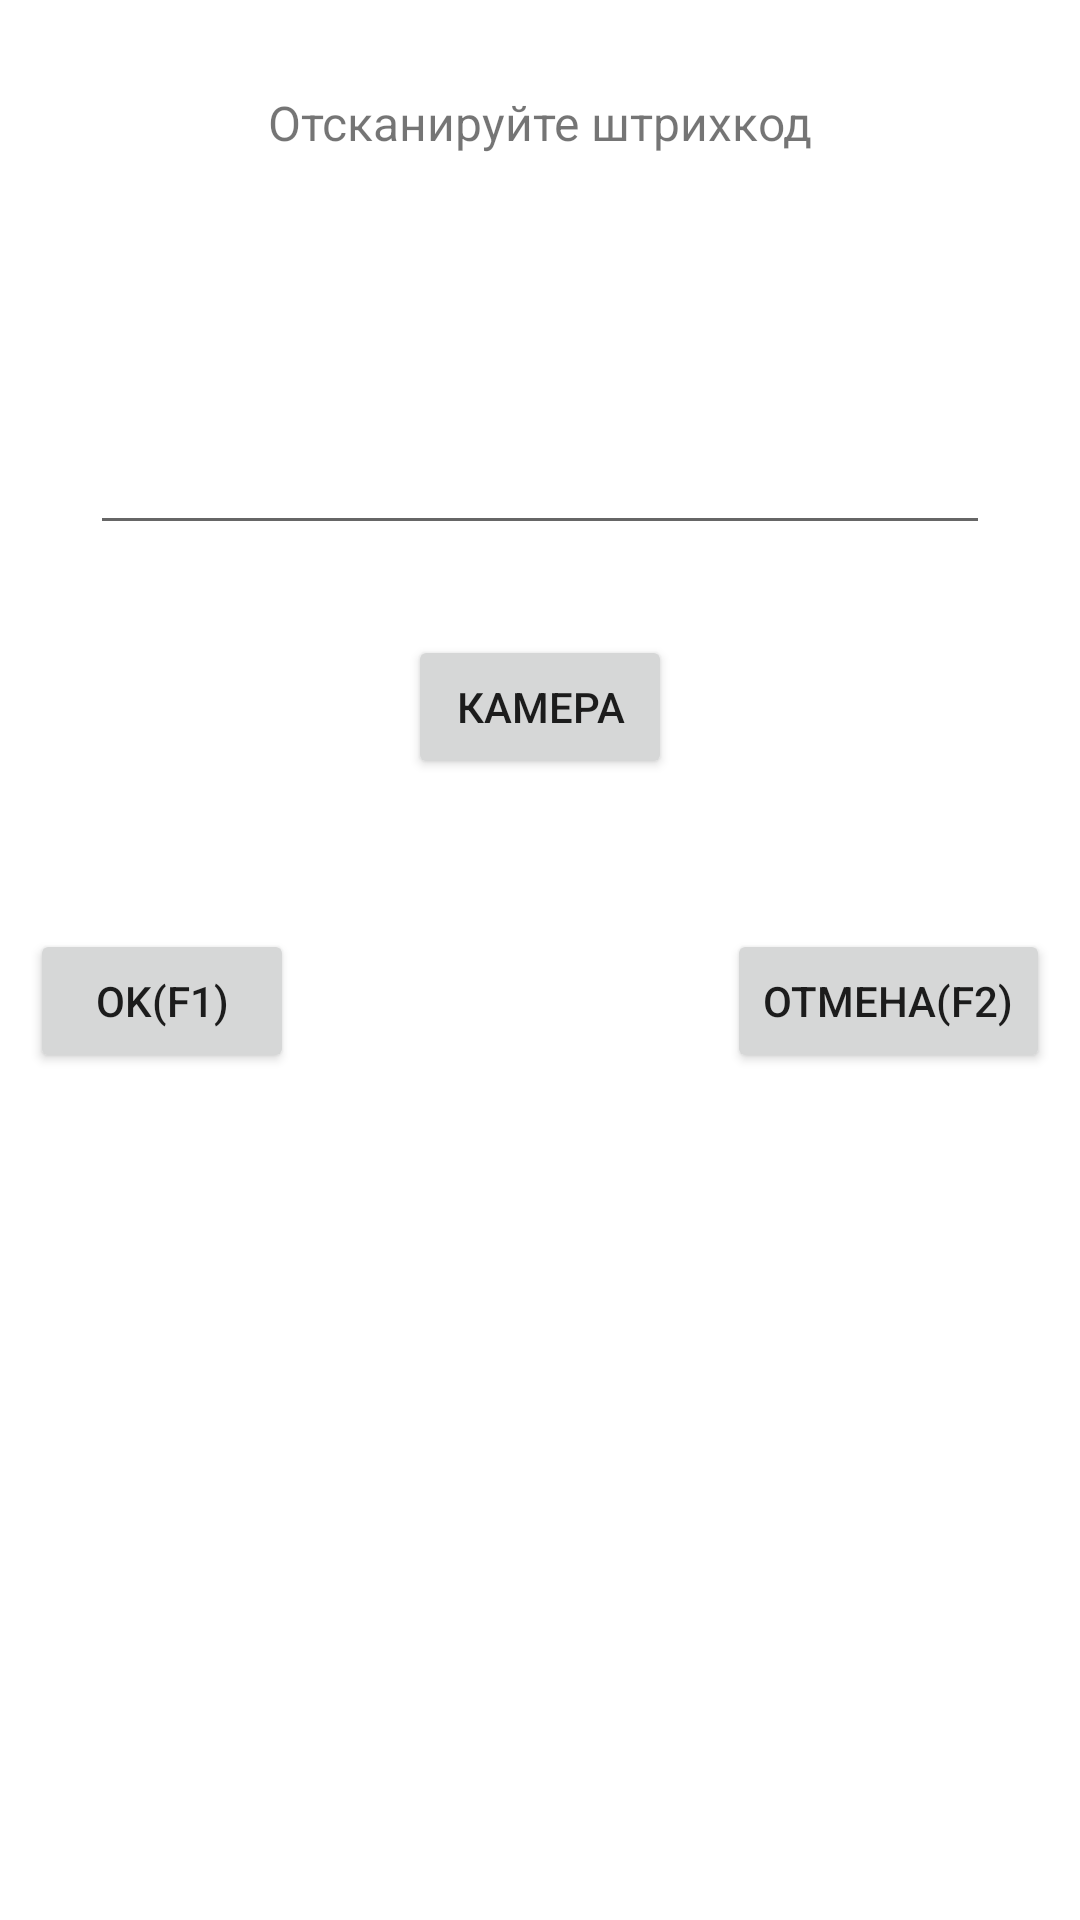

Layout XML and referenced resources for this Android screen:
<!-- AndroidManifest.xml: application theme Theme.TSD -->
<!-- res/layout/dialog_scan.xml -->
<?xml version="1.0" encoding="utf-8"?>
<androidx.appcompat.widget.LinearLayoutCompat xmlns:android="http://schemas.android.com/apk/res/android"
    android:layout_width="match_parent"
    android:layout_height="match_parent">

    <RelativeLayout
        android:layout_width="fill_parent"
        android:layout_height="fill_parent">

        <TextView
            android:id="@+id/lblBarcode"
            android:layout_width="wrap_content"
            android:layout_height="wrap_content"
            android:layout_alignParentTop="true"
            android:layout_marginLeft="30dp"
            android:layout_marginTop="30dp"
            android:layout_centerHorizontal="true"
            android:text="Отсканируйте штрихкод"
            android:textSize="16sp"
            />

        <EditText
            android:id="@+id/editTextBarcode"
            android:layout_width="fill_parent"
            android:layout_height="100dp"
            android:layout_below="@id/lblBarcode"
            android:layout_marginStart="30dp"
            android:layout_marginTop="30dp"
            android:layout_marginEnd="30dp"
            android:layout_marginBottom="30dp"
            android:imeOptions="actionDone" />

        <Button
            android:id="@+id/btnBarcodeCam"
            android:layout_width="wrap_content"
            android:layout_height="wrap_content"
            android:layout_below="@id/editTextBarcode"
            android:layout_centerHorizontal="true"
            android:layout_marginBottom="30dp"
            android:text="Камера" />

        <Button
            android:id="@+id/btnBarcodeOk"
            android:layout_width="wrap_content"
            android:layout_height="wrap_content"
            android:layout_below="@id/btnBarcodeCam"
            android:layout_alignParentLeft="true"
            android:layout_marginLeft="10dp"
            android:layout_marginTop="20dp"
            android:text="OK(F1)" />

        <Button
            android:id="@+id/btnBarcodeCancel"
            android:layout_width="wrap_content"
            android:layout_height="wrap_content"
            android:layout_alignBaseline="@id/btnBarcodeOk"
            android:layout_alignParentRight="true"
            android:layout_marginRight="10dp"
            android:text="Отмена(F2)" />
    </RelativeLayout>

</androidx.appcompat.widget.LinearLayoutCompat>
<!-- resources referenced by this layout -->
<resources>
  <style name="Theme.TSD" parent="Theme.MaterialComponents.DayNight.DarkActionBar">
          
          <item name="colorPrimary">@color/purple_500</item>
          <item name="colorPrimaryVariant">@color/purple_700</item>
          <item name="colorOnPrimary">@color/white</item>
          
          <item name="colorSecondary">@color/teal_200</item>
          <item name="colorSecondaryVariant">@color/teal_700</item>
          <item name="colorOnSecondary">@color/black</item>
          
          <item name="android:statusBarColor" tools:targetApi="l">?attr/colorPrimaryVariant</item>
          
      </style>
  <!-- not gathered from this repository: default colours our renderer supplied (Android Studio template values) -->
  <color name="purple_500">#FF6200EE</color>
  <color name="purple_700">#FF3700B3</color>
  <color name="teal_200">#FF03DAC5</color>
  <color name="teal_700">#FF018786</color>
  <color name="black">#FF000000</color>
  <color name="white">#FFFFFFFF</color>
</resources>
